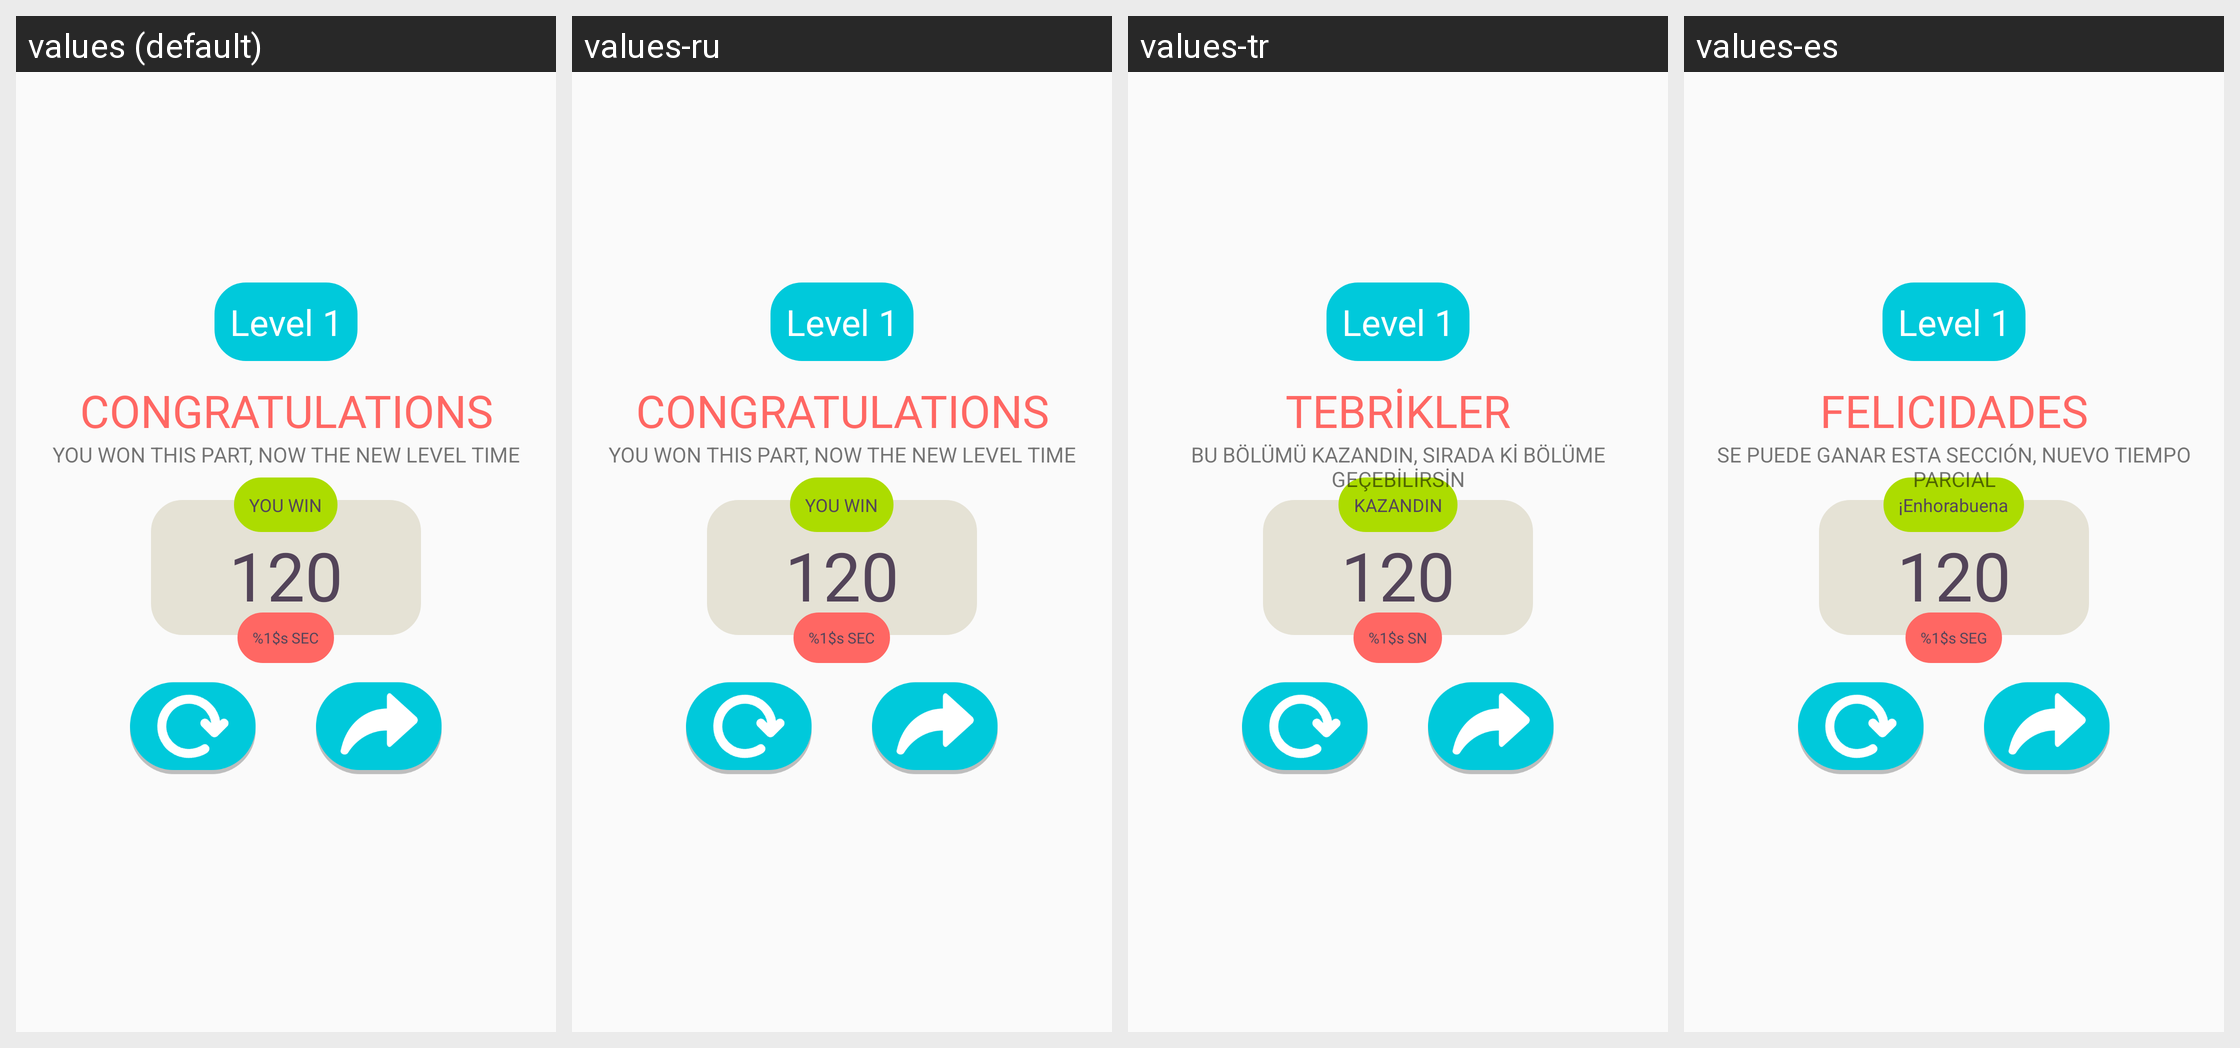

Strings drawn on this Android screen and how each of the app's shown locales translates them:
Android screen res/layout/win_game.xml rendered under 4 locales, left to right: values (default), values-ru, values-tr, values-es. Device: Nexus 5 (rendered at 1080×1920; each locale shown at half size, 540×960, under a caption strip naming it); theme AppTheme.
Other locales in the repository, not shown: values-de, values-fr.
Strings drawn on this screen, with the default value and each locale's value (text and hints the layout hard-codes, and strings that could not be matched under every locale, appear in the picture but are not listed):

win_title
  values: YOU WIN
  values-ru: YOU WIN  [not translated; the default value is used]
  values-tr: KAZANDIN
  values-es: ¡Enhorabuena

remaining_time
  values: %1$s SEC
  values-ru: %1$s SEC  [not translated; the default value is used]
  values-tr: %1$s SN
  values-es: %1$s SEG

top_message
  values: CONGRATULATIONS
  values-ru: CONGRATULATIONS  [not translated; the default value is used]
  values-tr: TEBRİKLER
  values-es: FELICIDADES

bottom_message
  values: YOU WON THIS PART, NOW THE NEW LEVEL TIME
  values-ru: YOU WON THIS PART, NOW THE NEW LEVEL TIME  [not translated; the default value is used]
  values-tr: BU BÖLÜMÜ KAZANDIN, SIRADA Kİ BÖLÜME GEÇEBİLİRSİN
  values-es: SE PUEDE GANAR ESTA SECCIÓN, NUEVO TIEMPO PARCIAL
